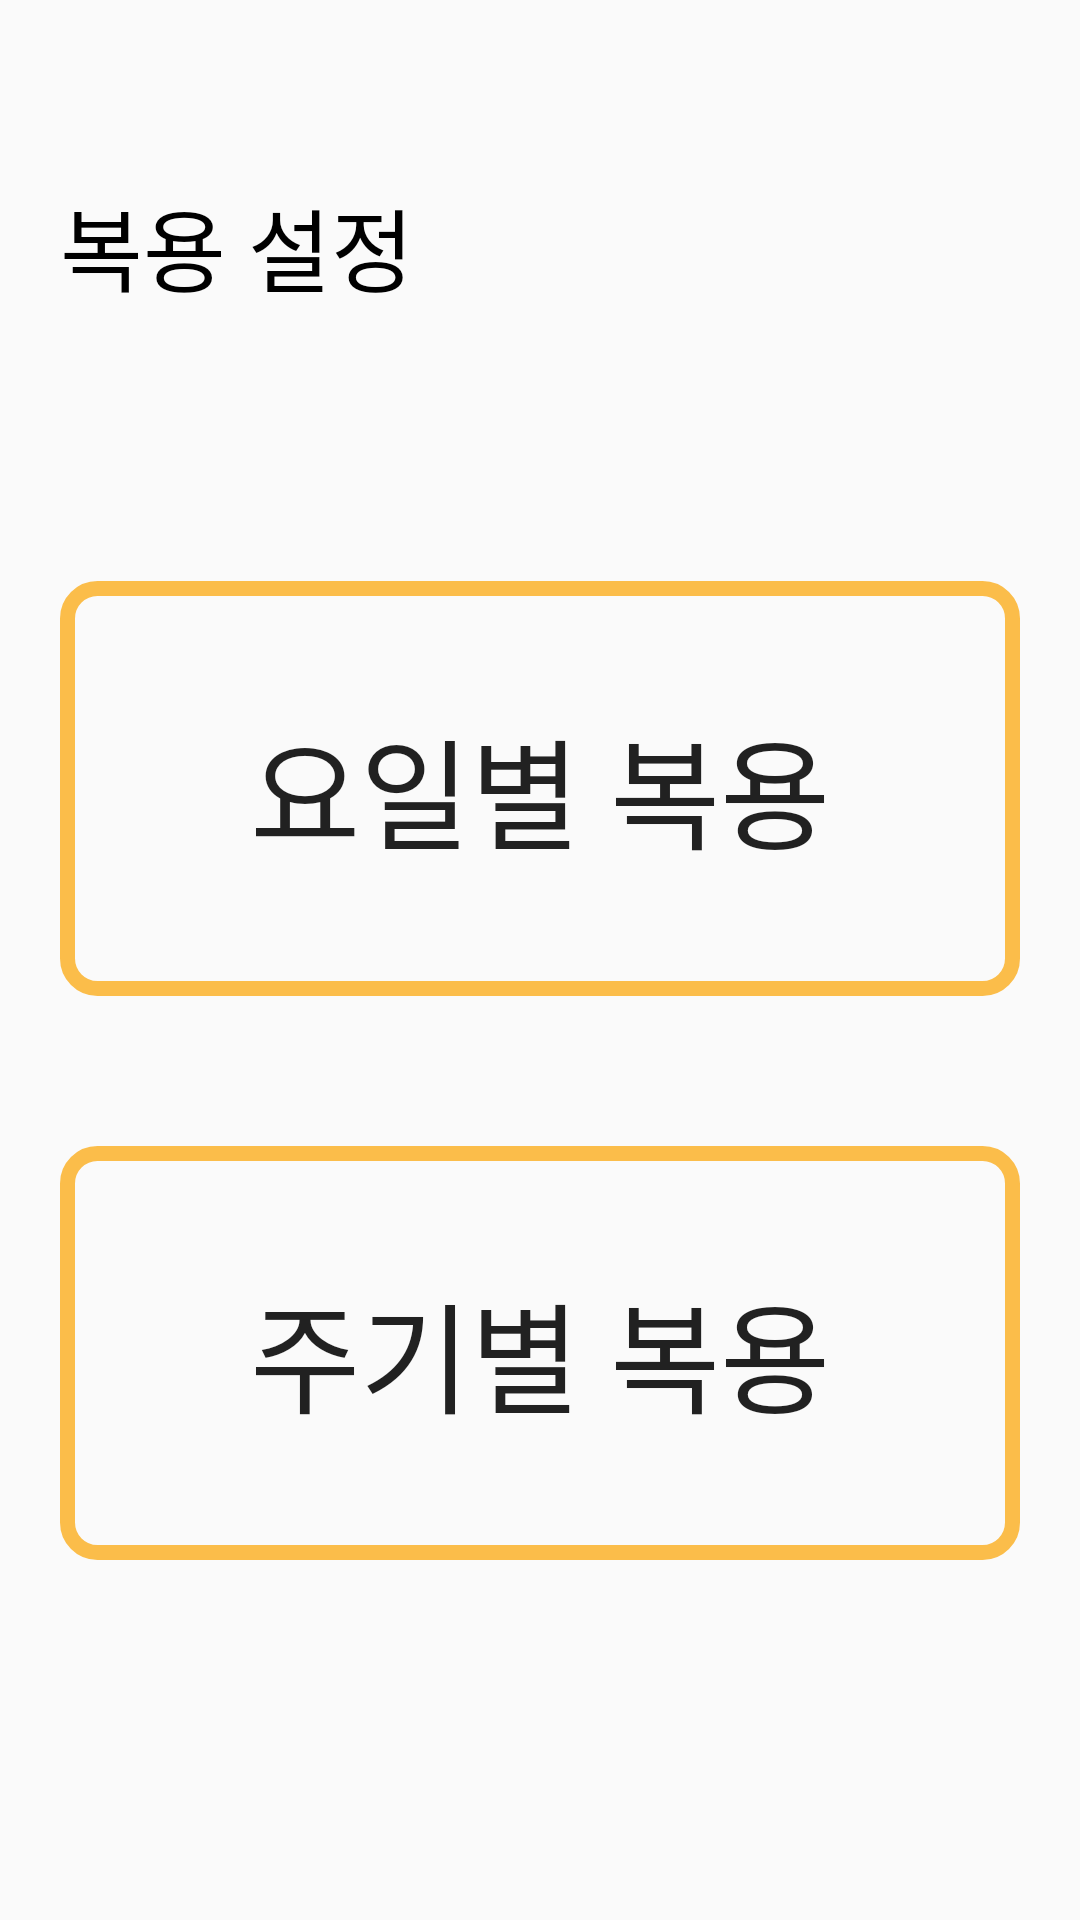

This screen was rendered from an Android layout file. Write that file and the resources it references.
<!-- AndroidManifest.xml: application theme AppTheme.NoActionBar -->
<!-- res/layout/addmedicin_main.xml -->
<?xml version="1.0" encoding="utf-8"?>
<LinearLayout xmlns:android="http://schemas.android.com/apk/res/android"
    android:layout_width="match_parent"
    android:layout_height="match_parent"
    android:padding="20dp"
    android:orientation="vertical">


    <ImageButton
        android:id="@+id/categorybtn2"
        android:layout_width="30dp"
        android:layout_height="30dp"
        android:background="@drawable/ic_home_black_24dp"
        android:layout_alignParentLeft="true"/>

    <TextView
        android:layout_width="wrap_content"
        android:layout_height="wrap_content"
        android:layout_marginTop="10dp"
        android:text="복용 설정"
        android:fontFamily="@font/pink"
        android:textColor="#000000"
        android:textSize="30dp" />



    <Button
        android:id="@+id/dayselect"
        android:layout_width="match_parent"
        android:layout_height="300dp"
        android:layout_marginTop="90dp"
        android:layout_weight="0.5"
        android:background="@drawable/shape"
        android:fontFamily="@font/pink"
        android:text="요일별 복용"
        android:textSize="40dp" />

    <Button
        android:id="@+id/periodselect"
        android:layout_width="match_parent"
        android:layout_height="300dp"
        android:layout_marginTop="50dp"
        android:layout_marginBottom="100dp"
        android:layout_weight="0.5"
        android:background="@drawable/shape"
        android:fontFamily="@font/pink"
        android:text="주기별 복용"
        android:textSize="40dp" />

</LinearLayout>
<!-- resources referenced by this layout -->
<resources>
  <!-- drawable shape (drawable) -->
  <?xml version="1.0" encoding="utf-8"?>
  <shape xmlns:android="http://schemas.android.com/apk/res/android" >
  
      <solid android:color="#00ff0000" />
  
      <stroke
          android:width="5dp"
          android:color="#ccfcae1e" />
  
      <corners
          android:topLeftRadius="10dp"
          android:topRightRadius="10dp"
          android:bottomLeftRadius="10dp"
          android:bottomRightRadius="10dp"  />
  
  </shape>
  <style name="AppTheme.NoActionBar">
          <item name="windowActionBar">false</item>
          <item name="windowNoTitle">true</item>
      </style>
</resources>
